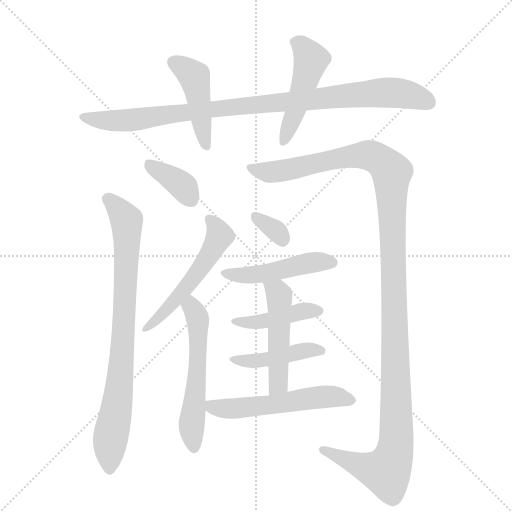
t = 0.00 s
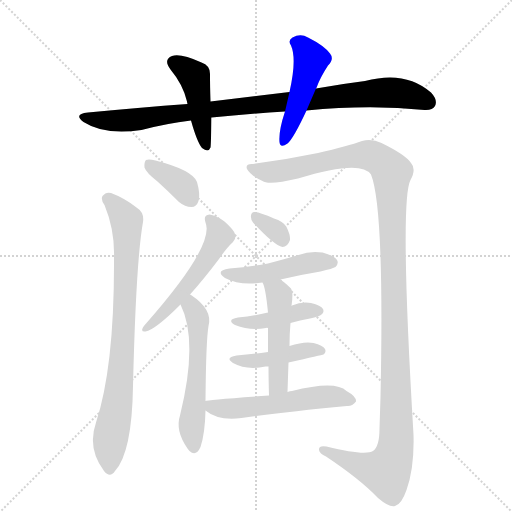
t = 2.02 s
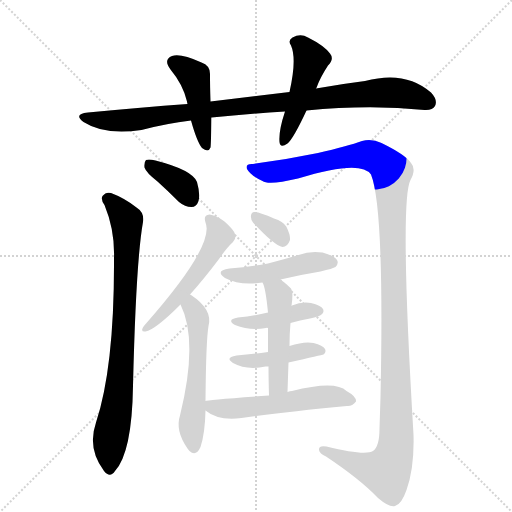
t = 4.05 s
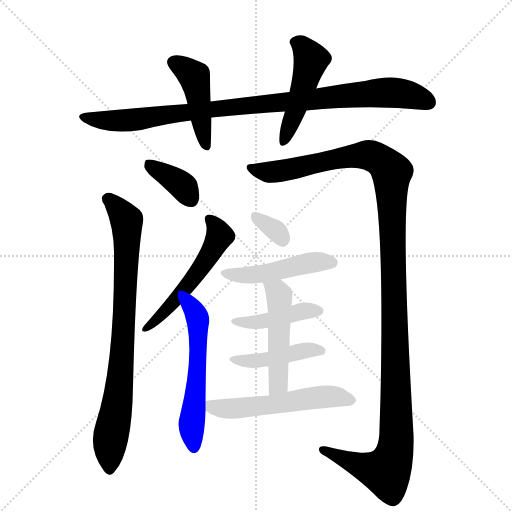
t = 6.07 s
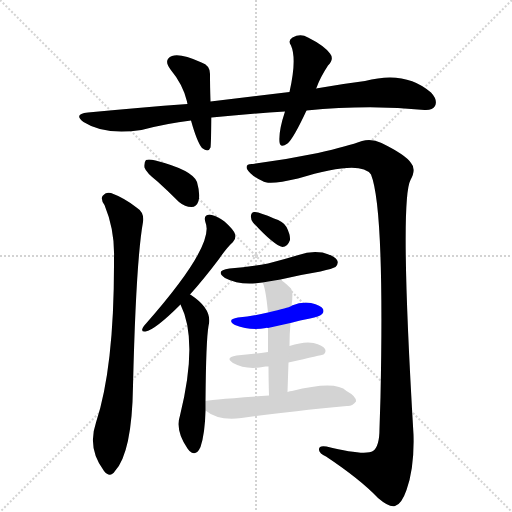
t = 8.09 s
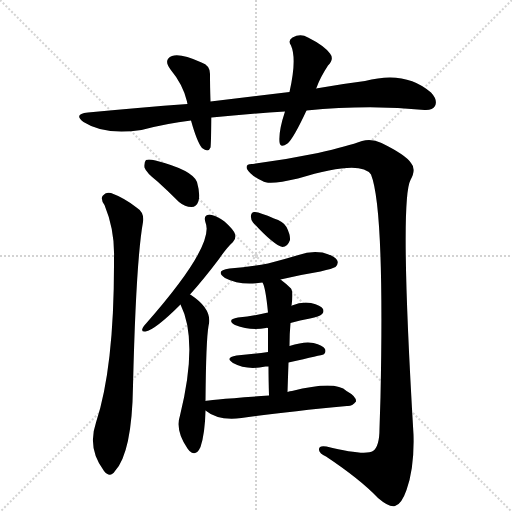
t = 10.12 s

The animated SVG that drew these frames (rendered in a browser with its animation timeline set to each time). Animation: 14 CSS @keyframes rules; one cycle of 10.12 s.

<svg version="1.1" viewBox="0 0 1024 1024" xmlns="http://www.w3.org/2000/svg">
  <g stroke="lightgray" stroke-dasharray="1,1" stroke-width="1" transform="scale(4, 4)">
    <line x1="0" y1="0" x2="256" y2="256"></line>
    <line x1="256" y1="0" x2="0" y2="256"></line>
    <line x1="128" y1="0" x2="128" y2="256"></line>
    <line x1="0" y1="128" x2="256" y2="128"></line>
  </g>
  <g transform="scale(1, -1) translate(0, -855)">
    <style type="text/css">
      
        @keyframes keyframes0 {
          from {
            stroke: blue;
            stroke-dashoffset: 951;
            stroke-width: 128;
          }
          76% {
            animation-timing-function: step-end;
            stroke: blue;
            stroke-dashoffset: 0;
            stroke-width: 128;
          }
          to {
            stroke: black;
            stroke-width: 1024;
          }
        }
        #make-me-a-hanzi-animation-0 {
          animation: keyframes0 1.02392578125s both;
          animation-delay: 0s;
          animation-timing-function: linear;
        }
      
        @keyframes keyframes1 {
          from {
            stroke: blue;
            stroke-dashoffset: 445;
            stroke-width: 128;
          }
          59% {
            animation-timing-function: step-end;
            stroke: blue;
            stroke-dashoffset: 0;
            stroke-width: 128;
          }
          to {
            stroke: black;
            stroke-width: 1024;
          }
        }
        #make-me-a-hanzi-animation-1 {
          animation: keyframes1 0.6121419270833334s both;
          animation-delay: 1.02392578125s;
          animation-timing-function: linear;
        }
      
        @keyframes keyframes2 {
          from {
            stroke: blue;
            stroke-dashoffset: 480;
            stroke-width: 128;
          }
          61% {
            animation-timing-function: step-end;
            stroke: blue;
            stroke-dashoffset: 0;
            stroke-width: 128;
          }
          to {
            stroke: black;
            stroke-width: 1024;
          }
        }
        #make-me-a-hanzi-animation-2 {
          animation: keyframes2 0.640625s both;
          animation-delay: 1.6360677083333335s;
          animation-timing-function: linear;
        }
      
        @keyframes keyframes3 {
          from {
            stroke: blue;
            stroke-dashoffset: 369;
            stroke-width: 128;
          }
          55% {
            animation-timing-function: step-end;
            stroke: blue;
            stroke-dashoffset: 0;
            stroke-width: 128;
          }
          to {
            stroke: black;
            stroke-width: 1024;
          }
        }
        #make-me-a-hanzi-animation-3 {
          animation: keyframes3 0.55029296875s both;
          animation-delay: 2.2766927083333335s;
          animation-timing-function: linear;
        }
      
        @keyframes keyframes4 {
          from {
            stroke: blue;
            stroke-dashoffset: 813;
            stroke-width: 128;
          }
          73% {
            animation-timing-function: step-end;
            stroke: blue;
            stroke-dashoffset: 0;
            stroke-width: 128;
          }
          to {
            stroke: black;
            stroke-width: 1024;
          }
        }
        #make-me-a-hanzi-animation-4 {
          animation: keyframes4 0.91162109375s both;
          animation-delay: 2.8269856770833335s;
          animation-timing-function: linear;
        }
      
        @keyframes keyframes5 {
          from {
            stroke: blue;
            stroke-dashoffset: 1287;
            stroke-width: 128;
          }
          81% {
            animation-timing-function: step-end;
            stroke: blue;
            stroke-dashoffset: 0;
            stroke-width: 128;
          }
          to {
            stroke: black;
            stroke-width: 1024;
          }
        }
        #make-me-a-hanzi-animation-5 {
          animation: keyframes5 1.29736328125s both;
          animation-delay: 3.7386067708333335s;
          animation-timing-function: linear;
        }
      
        @keyframes keyframes6 {
          from {
            stroke: blue;
            stroke-dashoffset: 532;
            stroke-width: 128;
          }
          63% {
            animation-timing-function: step-end;
            stroke: blue;
            stroke-dashoffset: 0;
            stroke-width: 128;
          }
          to {
            stroke: black;
            stroke-width: 1024;
          }
        }
        #make-me-a-hanzi-animation-6 {
          animation: keyframes6 0.6829427083333334s both;
          animation-delay: 5.035970052083334s;
          animation-timing-function: linear;
        }
      
        @keyframes keyframes7 {
          from {
            stroke: blue;
            stroke-dashoffset: 558;
            stroke-width: 128;
          }
          64% {
            animation-timing-function: step-end;
            stroke: blue;
            stroke-dashoffset: 0;
            stroke-width: 128;
          }
          to {
            stroke: black;
            stroke-width: 1024;
          }
        }
        #make-me-a-hanzi-animation-7 {
          animation: keyframes7 0.7041015625s both;
          animation-delay: 5.718912760416667s;
          animation-timing-function: linear;
        }
      
        @keyframes keyframes8 {
          from {
            stroke: blue;
            stroke-dashoffset: 328;
            stroke-width: 128;
          }
          52% {
            animation-timing-function: step-end;
            stroke: blue;
            stroke-dashoffset: 0;
            stroke-width: 128;
          }
          to {
            stroke: black;
            stroke-width: 1024;
          }
        }
        #make-me-a-hanzi-animation-8 {
          animation: keyframes8 0.5169270833333334s both;
          animation-delay: 6.423014322916667s;
          animation-timing-function: linear;
        }
      
        @keyframes keyframes9 {
          from {
            stroke: blue;
            stroke-dashoffset: 470;
            stroke-width: 128;
          }
          60% {
            animation-timing-function: step-end;
            stroke: blue;
            stroke-dashoffset: 0;
            stroke-width: 128;
          }
          to {
            stroke: black;
            stroke-width: 1024;
          }
        }
        #make-me-a-hanzi-animation-9 {
          animation: keyframes9 0.6324869791666666s both;
          animation-delay: 6.93994140625s;
          animation-timing-function: linear;
        }
      
        @keyframes keyframes10 {
          from {
            stroke: blue;
            stroke-dashoffset: 425;
            stroke-width: 128;
          }
          58% {
            animation-timing-function: step-end;
            stroke: blue;
            stroke-dashoffset: 0;
            stroke-width: 128;
          }
          to {
            stroke: black;
            stroke-width: 1024;
          }
        }
        #make-me-a-hanzi-animation-10 {
          animation: keyframes10 0.5958658854166666s both;
          animation-delay: 7.572428385416667s;
          animation-timing-function: linear;
        }
      
        @keyframes keyframes11 {
          from {
            stroke: blue;
            stroke-dashoffset: 433;
            stroke-width: 128;
          }
          58% {
            animation-timing-function: step-end;
            stroke: blue;
            stroke-dashoffset: 0;
            stroke-width: 128;
          }
          to {
            stroke: black;
            stroke-width: 1024;
          }
        }
        #make-me-a-hanzi-animation-11 {
          animation: keyframes11 0.6023763020833334s both;
          animation-delay: 8.168294270833334s;
          animation-timing-function: linear;
        }
      
        @keyframes keyframes12 {
          from {
            stroke: blue;
            stroke-dashoffset: 489;
            stroke-width: 128;
          }
          61% {
            animation-timing-function: step-end;
            stroke: blue;
            stroke-dashoffset: 0;
            stroke-width: 128;
          }
          to {
            stroke: black;
            stroke-width: 1024;
          }
        }
        #make-me-a-hanzi-animation-12 {
          animation: keyframes12 0.64794921875s both;
          animation-delay: 8.770670572916668s;
          animation-timing-function: linear;
        }
      
        @keyframes keyframes13 {
          from {
            stroke: blue;
            stroke-dashoffset: 550;
            stroke-width: 128;
          }
          64% {
            animation-timing-function: step-end;
            stroke: blue;
            stroke-dashoffset: 0;
            stroke-width: 128;
          }
          to {
            stroke: black;
            stroke-width: 1024;
          }
        }
        #make-me-a-hanzi-animation-13 {
          animation: keyframes13 0.6975911458333334s both;
          animation-delay: 9.418619791666668s;
          animation-timing-function: linear;
        }
      
    </style>
    
      <path d="M 613 634 Q 739 646 849 635 Q 865 634 870 643 Q 876 655 862 670 Q 811 715 730 693 Q 682 687 632 678 L 579 671 L 421 652 L 375 647 Q 281 640 176 630 Q 146 627 167 611 Q 209 584 283 595 Q 332 608 382 614 L 423 620 Q 492 627 570 632 L 613 634 Z" fill="lightgray"></path>
    
      <path d="M 421 652 Q 420 682 420 705 Q 421 724 403 730 Q 361 749 344 743 Q 326 736 341 716 Q 366 686 374 652 Q 374 651 375 647 L 382 614 Q 394 571 404 559 Q 417 549 421 560 Q 422 566 423 620 L 421 652 Z" fill="lightgray"></path>
    
      <path d="M 632 678 Q 633 679 634 682 Q 641 701 656 724 Q 669 737 660 748 Q 648 764 616 780 Q 601 789 585 780 Q 575 774 582 764 Q 594 737 579 671 L 570 632 Q 557 593 559 571 Q 560 558 575 568 Q 587 578 613 634 L 632 678 Z" fill="lightgray"></path>
    
      <path d="M 315 492 Q 336 473 358 451 Q 370 441 383 441 Q 393 441 397 453 Q 401 466 394 491 Q 385 515 311 534 Q 298 537 292 535 Q 288 531 289 520 Q 292 510 315 492 Z" fill="lightgray"></path>
    
      <path d="M 209 445 Q 230 394 228 338 Q 229 122 192 10 Q 174 -42 208 -87 Q 220 -102 230 -87 Q 264 -50 266 83 Q 272 333 286 411 Q 289 430 273 440 Q 249 459 222 469 Q 212 472 205 463 Q 201 456 209 445 Z" fill="lightgray"></path>
    
      <path d="M 506 527 Q 490 528 494 517 Q 501 504 525 493 Q 537 484 596 498 Q 722 537 742 506 Q 769 439 761 61 L 759 -2 Q 759 -38 746 -47 Q 730 -57 653 -38 Q 637 -35 638 -45 Q 639 -52 652 -58 Q 721 -104 756 -141 Q 778 -160 790 -157 Q 803 -154 813 -125 Q 829 -80 827 -14 Q 799 454 821 495 Q 833 517 822 529 Q 812 545 763 569 Q 744 578 724 573 Q 696 563 636 549 Q 573 536 506 527 Z" fill="lightgray"></path>
    
      <path d="M 380 266 Q 407 296 438 337 Q 453 359 466 371 Q 473 378 470 387 Q 467 396 449 412 Q 431 425 419 426 Q 406 425 411 410 Q 430 365 293 209 Q 286 202 285 198 Q 282 191 291 192 Q 310 195 361 246 L 380 266 Z" fill="lightgray"></path>
    
      <path d="M 411 53 Q 412 174 417 203 Q 426 236 382 265 Q 381 266 380 266 C 355 282 349 273 361 246 Q 397 174 360 24 Q 350 -6 375 -42 Q 376 -43 379 -47 Q 392 -59 401 -39 Q 410 -12 411 34 L 411 53 Z" fill="lightgray"></path>
    
      <path d="M 506 410 Q 548 364 565 361 Q 575 361 580 375 Q 581 385 573 401 Q 566 413 548 418 Q 521 430 510 431 Q 503 432 502 424 Q 501 417 506 410 Z" fill="lightgray"></path>
    
      <path d="M 561 296 Q 598 305 641 312 Q 666 318 671 321 Q 678 328 674 335 Q 668 344 645 350 Q 621 354 597 345 Q 567 336 536 328 Q 500 321 459 318 Q 429 314 450 299 Q 480 283 525 290 L 561 296 Z" fill="lightgray"></path>
    
      <path d="M 581 209 Q 600 215 620 218 Q 639 222 643 226 Q 649 230 646 237 Q 642 244 622 249 Q 603 252 584 244 Q 583 244 583 243 C 577 240 565 237 536 230 Q 508 223 476 220 Q 452 216 470 205 Q 500 193 532 199 Q 533 200 536 199 L 581 209 Z" fill="lightgray"></path>
    
      <path d="M 577 130 Q 644 145 647 146 Q 653 150 650 157 Q 646 164 627 169 Q 609 173 579 163 L 536 151 Q 506 147 473 144 Q 449 140 466 129 Q 493 114 531 122 L 537 122 L 577 130 Z" fill="lightgray"></path>
    
      <path d="M 575 71 Q 576 102 577 130 L 579 163 Q 579 188 581 209 L 583 243 Q 587 271 582 278 Q 572 288 561 296 C 537 314 514 318 525 290 Q 531 281 536 230 L 536 199 L 536 151 L 537 122 Q 537 97 538 64 C 539 34 574 41 575 71 Z" fill="lightgray"></path>
    
      <path d="M 538 64 Q 412 55 411 53 C 389 49 389 49 411 34 Q 436 13 483 19 Q 567 31 694 43 Q 704 42 712 52 Q 713 62 693 73 Q 671 95 584 73 Q 580 73 575 71 L 538 64 Z" fill="lightgray"></path>
    
    
      <clipPath id="make-me-a-hanzi-clip-0">
        <path d="M 613 634 Q 739 646 849 635 Q 865 634 870 643 Q 876 655 862 670 Q 811 715 730 693 Q 682 687 632 678 L 579 671 L 421 652 L 375 647 Q 281 640 176 630 Q 146 627 167 611 Q 209 584 283 595 Q 332 608 382 614 L 423 620 Q 492 627 570 632 L 613 634 Z"></path>
      </clipPath>
      <path clip-path="url(#make-me-a-hanzi-clip-0)" d="M 169 622 L 213 613 L 271 615 L 447 640 L 760 670 L 820 665 L 857 650" fill="none" id="make-me-a-hanzi-animation-0" stroke-dasharray="823 1646" stroke-linecap="round"></path>
    
      <clipPath id="make-me-a-hanzi-clip-1">
        <path d="M 421 652 Q 420 682 420 705 Q 421 724 403 730 Q 361 749 344 743 Q 326 736 341 716 Q 366 686 374 652 Q 374 651 375 647 L 382 614 Q 394 571 404 559 Q 417 549 421 560 Q 422 566 423 620 L 421 652 Z"></path>
      </clipPath>
      <path clip-path="url(#make-me-a-hanzi-clip-1)" d="M 349 729 L 369 719 L 389 699 L 412 563" fill="none" id="make-me-a-hanzi-animation-1" stroke-dasharray="317 634" stroke-linecap="round"></path>
    
      <clipPath id="make-me-a-hanzi-clip-2">
        <path d="M 632 678 Q 633 679 634 682 Q 641 701 656 724 Q 669 737 660 748 Q 648 764 616 780 Q 601 789 585 780 Q 575 774 582 764 Q 594 737 579 671 L 570 632 Q 557 593 559 571 Q 560 558 575 568 Q 587 578 613 634 L 632 678 Z"></path>
      </clipPath>
      <path clip-path="url(#make-me-a-hanzi-clip-2)" d="M 589 771 L 603 764 L 622 735 L 592 632 L 567 571" fill="none" id="make-me-a-hanzi-animation-2" stroke-dasharray="352 704" stroke-linecap="round"></path>
    
      <clipPath id="make-me-a-hanzi-clip-3">
        <path d="M 315 492 Q 336 473 358 451 Q 370 441 383 441 Q 393 441 397 453 Q 401 466 394 491 Q 385 515 311 534 Q 298 537 292 535 Q 288 531 289 520 Q 292 510 315 492 Z"></path>
      </clipPath>
      <path clip-path="url(#make-me-a-hanzi-clip-3)" d="M 297 526 L 361 487 L 383 456" fill="none" id="make-me-a-hanzi-animation-3" stroke-dasharray="241 482" stroke-linecap="round"></path>
    
      <clipPath id="make-me-a-hanzi-clip-4">
        <path d="M 209 445 Q 230 394 228 338 Q 229 122 192 10 Q 174 -42 208 -87 Q 220 -102 230 -87 Q 264 -50 266 83 Q 272 333 286 411 Q 289 430 273 440 Q 249 459 222 469 Q 212 472 205 463 Q 201 456 209 445 Z"></path>
      </clipPath>
      <path clip-path="url(#make-me-a-hanzi-clip-4)" d="M 215 458 L 249 421 L 254 403 L 243 118 L 220 -26 L 219 -83" fill="none" id="make-me-a-hanzi-animation-4" stroke-dasharray="685 1370" stroke-linecap="round"></path>
    
      <clipPath id="make-me-a-hanzi-clip-5">
        <path d="M 506 527 Q 490 528 494 517 Q 501 504 525 493 Q 537 484 596 498 Q 722 537 742 506 Q 769 439 761 61 L 759 -2 Q 759 -38 746 -47 Q 730 -57 653 -38 Q 637 -35 638 -45 Q 639 -52 652 -58 Q 721 -104 756 -141 Q 778 -160 790 -157 Q 803 -154 813 -125 Q 829 -80 827 -14 Q 799 454 821 495 Q 833 517 822 529 Q 812 545 763 569 Q 744 578 724 573 Q 696 563 636 549 Q 573 536 506 527 Z"></path>
      </clipPath>
      <path clip-path="url(#make-me-a-hanzi-clip-5)" d="M 504 518 L 548 511 L 734 545 L 758 537 L 783 509 L 794 27 L 788 -55 L 772 -88 L 730 -80 L 646 -45" fill="none" id="make-me-a-hanzi-animation-5" stroke-dasharray="1159 2318" stroke-linecap="round"></path>
    
      <clipPath id="make-me-a-hanzi-clip-6">
        <path d="M 380 266 Q 407 296 438 337 Q 453 359 466 371 Q 473 378 470 387 Q 467 396 449 412 Q 431 425 419 426 Q 406 425 411 410 Q 430 365 293 209 Q 286 202 285 198 Q 282 191 291 192 Q 310 195 361 246 L 380 266 Z"></path>
      </clipPath>
      <path clip-path="url(#make-me-a-hanzi-clip-6)" d="M 419 416 L 440 383 L 426 356 L 365 271 L 318 219 L 293 200" fill="none" id="make-me-a-hanzi-animation-6" stroke-dasharray="404 808" stroke-linecap="round"></path>
    
      <clipPath id="make-me-a-hanzi-clip-7">
        <path d="M 411 53 Q 412 174 417 203 Q 426 236 382 265 Q 381 266 380 266 C 355 282 349 273 361 246 Q 397 174 360 24 Q 350 -6 375 -42 Q 376 -43 379 -47 Q 392 -59 401 -39 Q 410 -12 411 34 L 411 53 Z"></path>
      </clipPath>
      <path clip-path="url(#make-me-a-hanzi-clip-7)" d="M 378 259 L 396 203 L 395 108 L 383 6 L 388 -39" fill="none" id="make-me-a-hanzi-animation-7" stroke-dasharray="430 860" stroke-linecap="round"></path>
    
      <clipPath id="make-me-a-hanzi-clip-8">
        <path d="M 506 410 Q 548 364 565 361 Q 575 361 580 375 Q 581 385 573 401 Q 566 413 548 418 Q 521 430 510 431 Q 503 432 502 424 Q 501 417 506 410 Z"></path>
      </clipPath>
      <path clip-path="url(#make-me-a-hanzi-clip-8)" d="M 512 420 L 548 397 L 565 373" fill="none" id="make-me-a-hanzi-animation-8" stroke-dasharray="200 400" stroke-linecap="round"></path>
    
      <clipPath id="make-me-a-hanzi-clip-9">
        <path d="M 561 296 Q 598 305 641 312 Q 666 318 671 321 Q 678 328 674 335 Q 668 344 645 350 Q 621 354 597 345 Q 567 336 536 328 Q 500 321 459 318 Q 429 314 450 299 Q 480 283 525 290 L 561 296 Z"></path>
      </clipPath>
      <path clip-path="url(#make-me-a-hanzi-clip-9)" d="M 452 310 L 514 306 L 609 328 L 663 330" fill="none" id="make-me-a-hanzi-animation-9" stroke-dasharray="342 684" stroke-linecap="round"></path>
    
      <clipPath id="make-me-a-hanzi-clip-10">
        <path d="M 581 209 Q 600 215 620 218 Q 639 222 643 226 Q 649 230 646 237 Q 642 244 622 249 Q 603 252 584 244 Q 583 244 583 243 C 577 240 565 237 536 230 Q 508 223 476 220 Q 452 216 470 205 Q 500 193 532 199 Q 533 200 536 199 L 581 209 Z"></path>
      </clipPath>
      <path clip-path="url(#make-me-a-hanzi-clip-10)" d="M 471 213 L 523 211 L 605 233 L 637 234" fill="none" id="make-me-a-hanzi-animation-10" stroke-dasharray="297 594" stroke-linecap="round"></path>
    
      <clipPath id="make-me-a-hanzi-clip-11">
        <path d="M 577 130 Q 644 145 647 146 Q 653 150 650 157 Q 646 164 627 169 Q 609 173 579 163 L 536 151 Q 506 147 473 144 Q 449 140 466 129 Q 493 114 531 122 L 537 122 L 577 130 Z"></path>
      </clipPath>
      <path clip-path="url(#make-me-a-hanzi-clip-11)" d="M 468 137 L 522 134 L 603 153 L 643 153" fill="none" id="make-me-a-hanzi-animation-11" stroke-dasharray="305 610" stroke-linecap="round"></path>
    
      <clipPath id="make-me-a-hanzi-clip-12">
        <path d="M 575 71 Q 576 102 577 130 L 579 163 Q 579 188 581 209 L 583 243 Q 587 271 582 278 Q 572 288 561 296 C 537 314 514 318 525 290 Q 531 281 536 230 L 536 199 L 536 151 L 537 122 Q 537 97 538 64 C 539 34 574 41 575 71 Z"></path>
      </clipPath>
      <path clip-path="url(#make-me-a-hanzi-clip-12)" d="M 531 288 L 555 271 L 559 254 L 557 94 L 543 72" fill="none" id="make-me-a-hanzi-animation-12" stroke-dasharray="361 722" stroke-linecap="round"></path>
    
      <clipPath id="make-me-a-hanzi-clip-13">
        <path d="M 538 64 Q 412 55 411 53 C 389 49 389 49 411 34 Q 436 13 483 19 Q 567 31 694 43 Q 704 42 712 52 Q 713 62 693 73 Q 671 95 584 73 Q 580 73 575 71 L 538 64 Z"></path>
      </clipPath>
      <path clip-path="url(#make-me-a-hanzi-clip-13)" d="M 413 48 L 458 37 L 654 62 L 703 54" fill="none" id="make-me-a-hanzi-animation-13" stroke-dasharray="422 844" stroke-linecap="round"></path>
    
  </g>
</svg>
